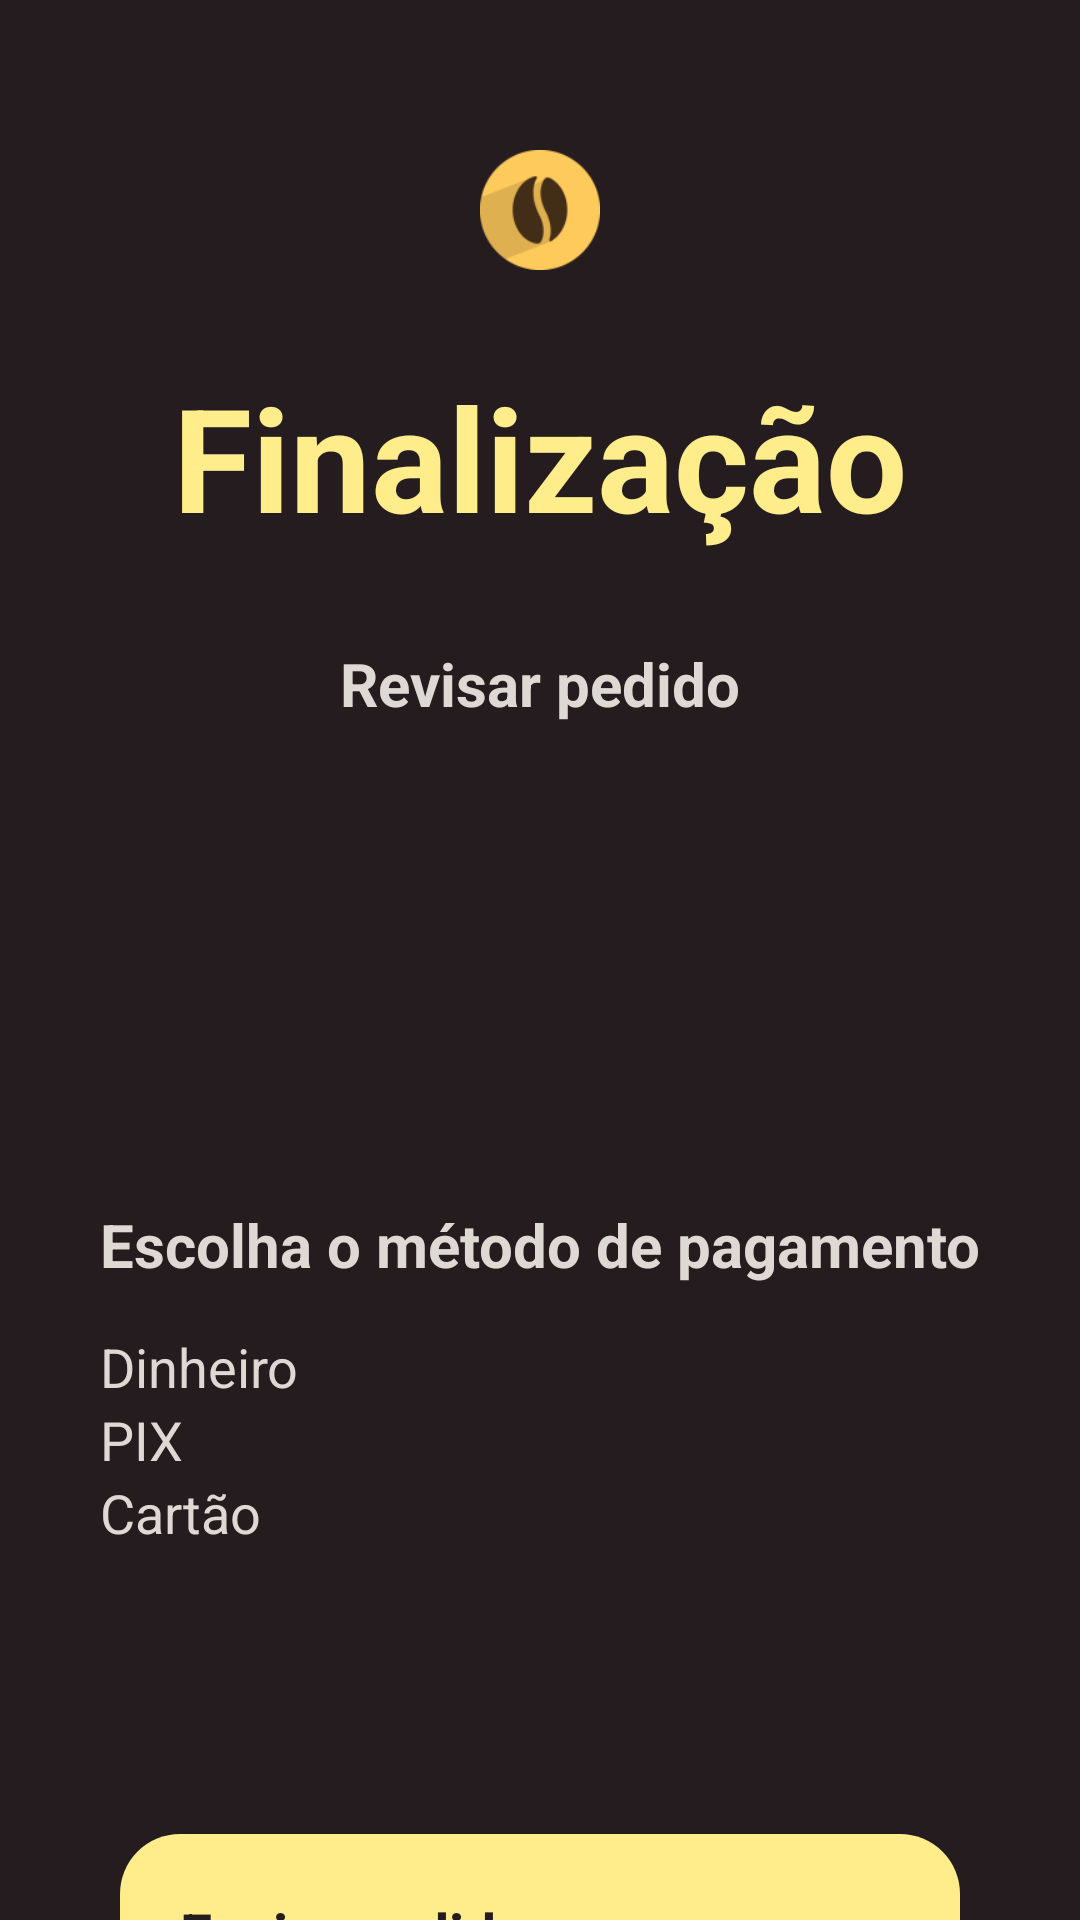

The Android layout XML behind this screen, and the referenced resources:
<!-- AndroidManifest.xml: application theme Theme.Cafeapp -->
<!-- res/layout/activity_form_pedido.xml -->
<?xml version="1.0" encoding="utf-8"?>
<androidx.core.widget.NestedScrollView
    xmlns:app="http://schemas.android.com/apk/res-auto"
    xmlns:tools="http://schemas.android.com/tools"
    android:layout_width="match_parent"
    android:layout_height="match_parent"
    android:fillViewport="true"
    xmlns:android="http://schemas.android.com/apk/res/android">


    <androidx.constraintlayout.widget.ConstraintLayout
        android:layout_width="match_parent"
        android:layout_height="match_parent"
        android:background="@drawable/background"
        tools:context=".FormLogin">

        <ImageView
            android:id="@+id/logo"
            android:layout_width="40dp"
            android:layout_height="40dp"
            android:src="@drawable/logo"
            app:layout_constraintStart_toStartOf="parent"
            app:layout_constraintEnd_toEndOf="parent"
            app:layout_constraintTop_toTopOf="parent"
            android:layout_marginTop="50dp"
            />

        <TextView
            android:id="@+id/title_finalizar"
            android:layout_width="wrap_content"
            android:layout_height="wrap_content"
            android:layout_marginTop="30dp"
            android:text="@string/title_finalizar"
            android:textColor="@color/amarelo"
            android:textSize="48sp"
            android:textStyle="bold"
            app:layout_constraintEnd_toEndOf="parent"
            app:layout_constraintStart_toStartOf="parent"
            app:layout_constraintTop_toBottomOf="@id/logo" />

        <TextView
            android:id="@+id/text_revisar"
            android:layout_width="wrap_content"
            android:layout_height="wrap_content"
            android:layout_marginTop="30dp"
            android:text="@string/text_revisar"
            android:textColor="@color/amarelopastel"
            android:textSize="20sp"
            android:textStyle="bold"
            app:layout_constraintEnd_toEndOf="@id/title_finalizar"
            app:layout_constraintStart_toStartOf="@id/title_finalizar"
            app:layout_constraintTop_toBottomOf="@id/title_finalizar" />

        <TextView
            android:id="@+id/text_pagamento"
            android:layout_width="wrap_content"
            android:layout_height="wrap_content"
            android:layout_marginTop="160dp"
            android:text="@string/text_pagamento"
            android:textColor="@color/amarelopastel"
            android:textSize="20sp"
            android:textStyle="bold"
            app:layout_constraintEnd_toEndOf="@id/text_revisar"
            app:layout_constraintStart_toStartOf="@id/text_revisar"
            app:layout_constraintTop_toBottomOf="@id/text_revisar" />

        <RadioGroup
            android:id="@+id/radio_group"
            android:layout_width="wrap_content"
            android:layout_height="wrap_content"
            android:layout_marginTop="15dp"
            app:layout_constraintStart_toStartOf="@id/text_pagamento"
            app:layout_constraintTop_toBottomOf="@id/text_pagamento">

            <RadioButton
                android:id="@+id/rd_dinheiro"
                android:text="@string/rd_dinheiro"
                android:textColor="@color/amarelopastel"
                android:textSize="18sp"
                android:layout_width="wrap_content"
                android:layout_height="wrap_content"/>

            <RadioButton
                android:id="@+id/rd_pix"
                android:text="@string/rd_pix"
                android:textColor="@color/amarelopastel"
                android:textSize="18sp"
                android:layout_width="wrap_content"
                android:layout_height="wrap_content"/>

            <RadioButton
                android:id="@+id/rd_cartao"
                android:text="@string/rd_cartao"
                android:textColor="@color/amarelopastel"
                android:textSize="18sp"
                android:layout_width="wrap_content"
                android:layout_height="wrap_content"/>

        </RadioGroup>



        <androidx.appcompat.widget.AppCompatButton
            android:id="@+id/bt_concluir"
            style="@style/Button"
            android:text="@string/bt_finalizar"
            app:layout_constraintStart_toStartOf="parent"
            app:layout_constraintEnd_toEndOf="parent"
            android:layout_marginTop="370dp"
            app:layout_constraintTop_toBottomOf="@id/text_revisar"
            />




    </androidx.constraintlayout.widget.ConstraintLayout>
</androidx.core.widget.NestedScrollView>
<!-- resources referenced by this layout -->
<resources>
  <color name="amarelo">#FFEC8B</color>
  <color name="amarelopastel">#DFD9D5</color>
  <!-- drawable background (drawable) -->
  <?xml version="1.0" encoding="utf-8"?>
  <shape xmlns:android="http://schemas.android.com/apk/res/android">
  
      <solid android:color="@color/marrom" />
  
  
  
  
  </shape>
  <!-- drawable logo: png bitmap (drawable, 4379 bytes) -->
  <string name="bt_finalizar">Enviar pedido</string>
  <string name="rd_cartao">Cartão</string>
  <string name="rd_dinheiro">Dinheiro</string>
  <string name="rd_pix">PIX</string>
  <string name="text_pagamento">Escolha o método de pagamento</string>
  <string name="text_revisar">Revisar pedido</string>
  <string name="title_finalizar"> Finalização</string>
  <style name="Button">
  
          <item name="android:layout_width">match_parent</item>
          <item name="android:layout_height">wrap_content</item>
          <item name="android:layout_marginLeft">40dp</item>
          <item name="android:layout_marginRight">40dp</item>
          <item name="android:layout_marginTop">15dp</item>
          <item name="android:padding">20dp</item>
          <item name="android:textColor">@color/marromcima</item>
          <item name="android:textSize">19sp</item>
          <item name="android:textStyle">bold</item>
          <item name="android:background">@drawable/button</item>
  
      </style>
  <color name="marrom">#241C1E</color> #352a2c #743a2c
  <color name="marromcima">#241C1E</color>
  <!-- drawable button (drawable) -->
  <?xml version="1.0" encoding="utf-8"?>
  <shape xmlns:android="http://schemas.android.com/apk/res/android">
  
      <corners android:radius="20dp"/>
      <gradient android:startColor="@color/amarelo"
          android:centerColor="@color/amarelo"
          android:endColor="@color/amarelo" />
  
  
  </shape>
</resources>
